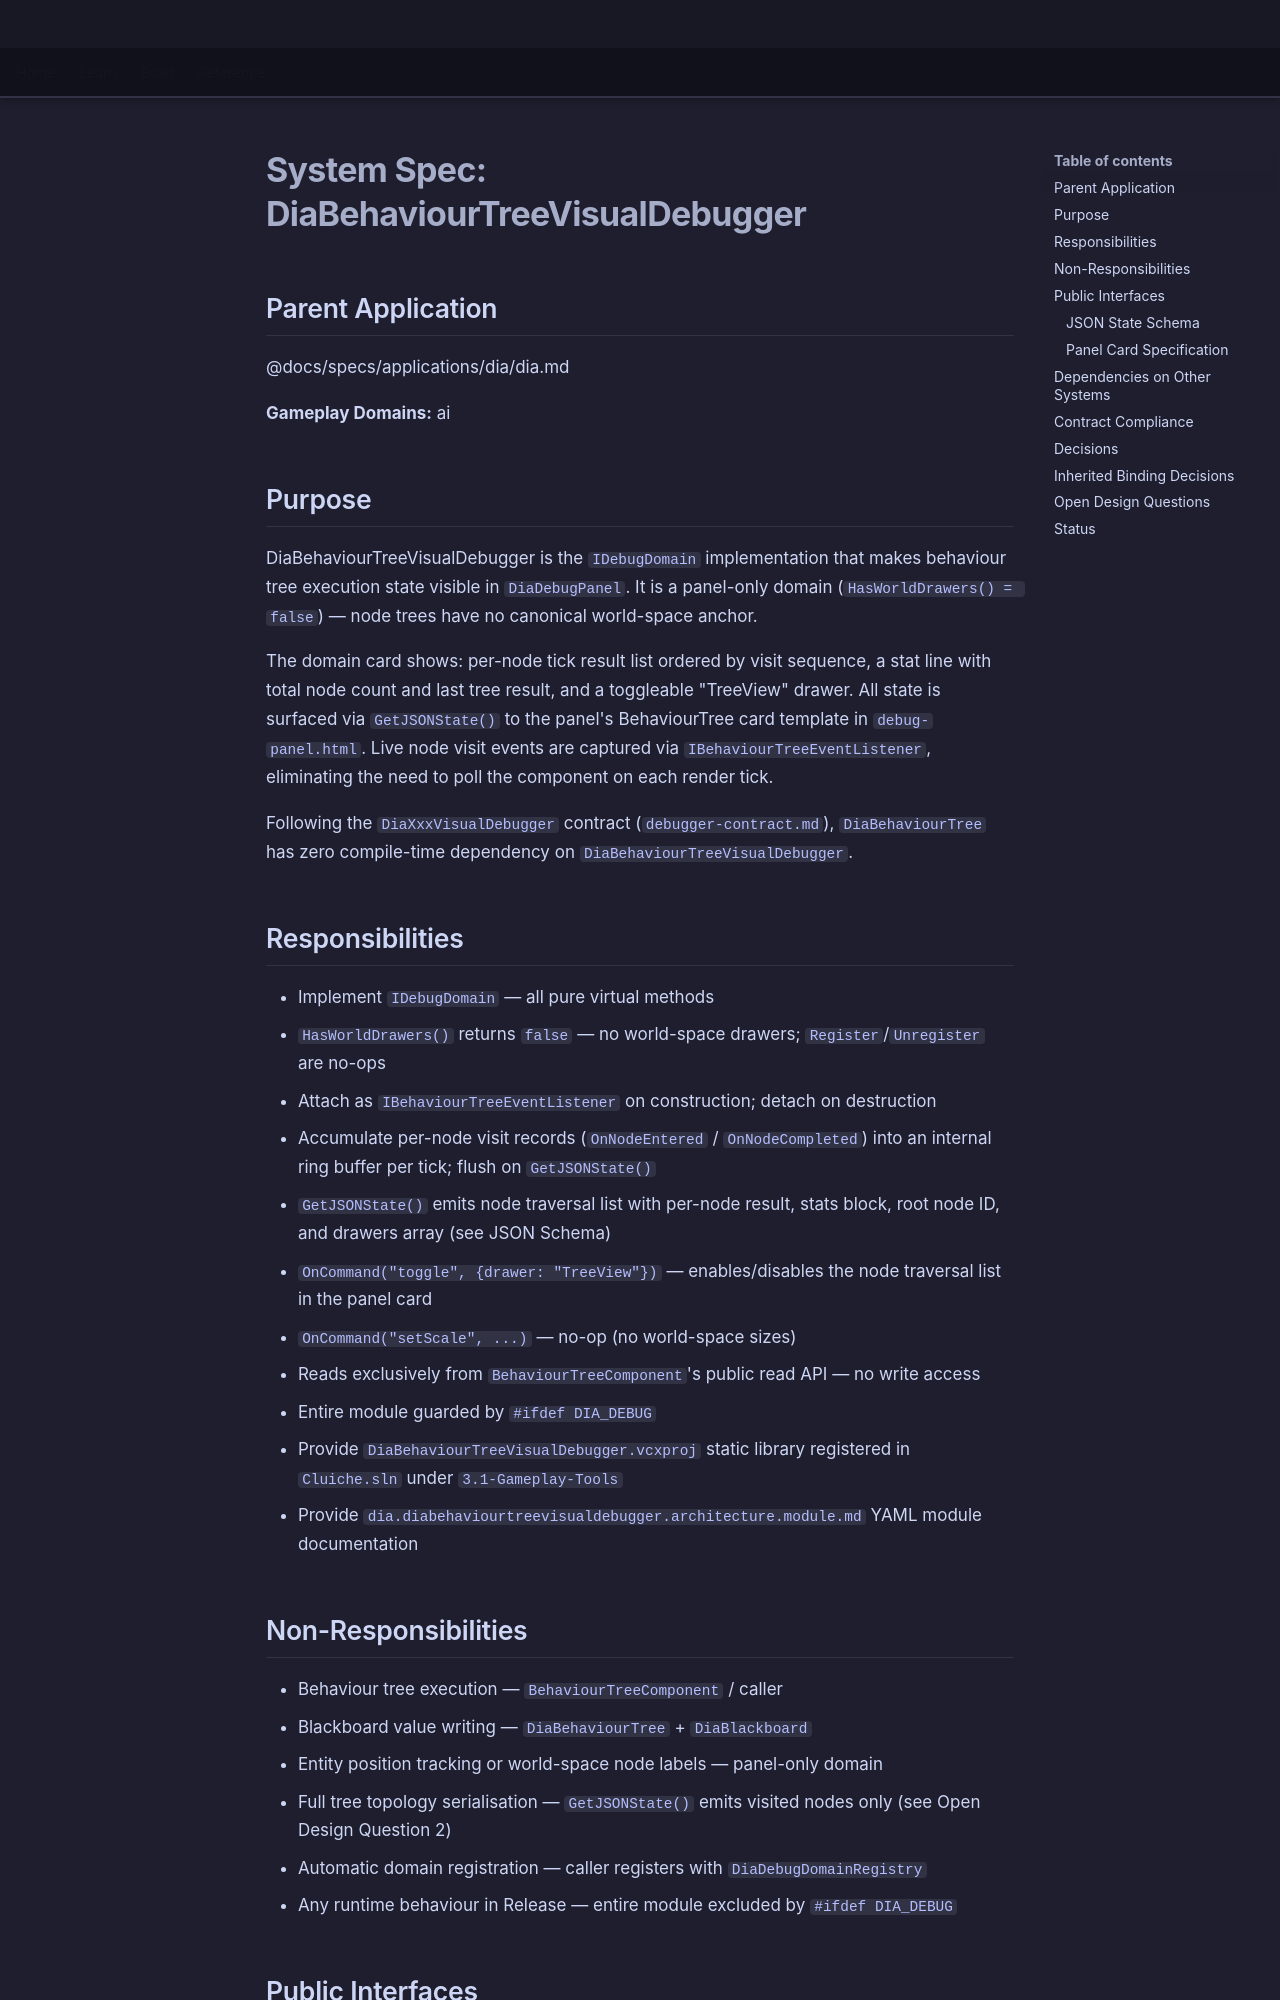

repository: LenihanConor/Cluiche · page: specs/applications/dia/systems/diabehaviourtreevisualdebugger/diabehaviourtreevisualdebugger/index.html · generator: mkdocs

# System Spec: DiaBehaviourTreeVisualDebugger

## Parent Application
@docs/specs/applications/dia/dia.md

**Gameplay Domains:** ai

## Purpose

DiaBehaviourTreeVisualDebugger is the `IDebugDomain` implementation that makes behaviour tree execution state visible in `DiaDebugPanel`. It is a panel-only domain (`HasWorldDrawers() = false`) — node trees have no canonical world-space anchor.

The domain card shows: per-node tick result list ordered by visit sequence, a stat line with total node count and last tree result, and a toggleable "TreeView" drawer. All state is surfaced via `GetJSONState()` to the panel's BehaviourTree card template in `debug-panel.html`. Live node visit events are captured via `IBehaviourTreeEventListener`, eliminating the need to poll the component on each render tick.

Following the `DiaXxxVisualDebugger` contract (`debugger-contract.md`), `DiaBehaviourTree` has zero compile-time dependency on `DiaBehaviourTreeVisualDebugger`.

## Responsibilities

- Implement `IDebugDomain` — all pure virtual methods
- `HasWorldDrawers()` returns `false` — no world-space drawers; `Register`/`Unregister` are no-ops
- Attach as `IBehaviourTreeEventListener` on construction; detach on destruction
- Accumulate per-node visit records (`OnNodeEntered` / `OnNodeCompleted`) into an internal ring buffer per tick; flush on `GetJSONState()`
- `GetJSONState()` emits node traversal list with per-node result, stats block, root node ID, and drawers array (see JSON Schema)
- `OnCommand("toggle", {drawer: "TreeView"})` — enables/disables the node traversal list in the panel card
- `OnCommand("setScale", ...)` — no-op (no world-space sizes)
- Reads exclusively from `BehaviourTreeComponent`'s public read API — no write access
- Entire module guarded by `#ifdef DIA_DEBUG`
- Provide `DiaBehaviourTreeVisualDebugger.vcxproj` static library registered in `Cluiche.sln` under `3.1-Gameplay-Tools`
- Provide `dia.diabehaviourtreevisualdebugger.architecture.module.md` YAML module documentation

## Non-Responsibilities

- Behaviour tree execution — `BehaviourTreeComponent` / caller
- Blackboard value writing — `DiaBehaviourTree` + `DiaBlackboard`
- Entity position tracking or world-space node labels — panel-only domain
- Full tree topology serialisation — `GetJSONState()` emits visited nodes only (see Open Design Question 2)
- Automatic domain registration — caller registers with `DiaDebugDomainRegistry`
- Any runtime behaviour in Release — entire module excluded by `#ifdef DIA_DEBUG`
